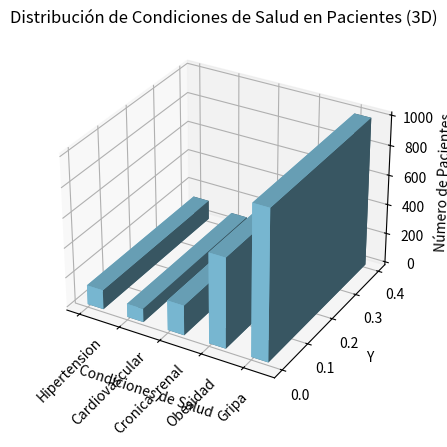

Reproduce this figure in Python.
import matplotlib.pyplot as plt
import numpy as np
from mpl_toolkits.mplot3d import Axes3D

# Datos
condiciones = ['Hipertension', 'Cardiovascular', 'Cronica_renal', 'Obesidad', 'Gripa']
conteo_condiciones = [130, 90, 201, 604, 1000]

# Crear un gráfico de barras en 3D
fig = plt.figure()
ax = fig.add_subplot(111, projection='3d')

# Definir posiciones de las barras
x = np.arange(len(condiciones))  # Posiciones en el eje X
y = np.zeros(len(condiciones))    # Todas las posiciones en Y son 0
z = np.zeros(len(condiciones))    # Comienzan desde 0 en el eje Z

# Ancho y profundidad de las barras
dx = 0.4  # Ancho de las barras
dy = 0.4  # Profundidad de las barras
dz = conteo_condiciones  # Altura de las barras

# Crear las barras
ax.bar3d(x, y, z, dx, dy, dz, color='skyblue')

# Añadir etiquetas
ax.set_title('Distribución de Condiciones de Salud en Pacientes (3D)')
ax.set_xlabel('Condiciones de Salud')
ax.set_ylabel('Y')  # Este eje puede ser utilizado para alguna otra dimensión si lo deseas
ax.set_zlabel('Número de Pacientes')
ax.set_xticks(x)
ax.set_xticklabels(condiciones, rotation=45)

# Mostrar el gráfico
plt.show()
